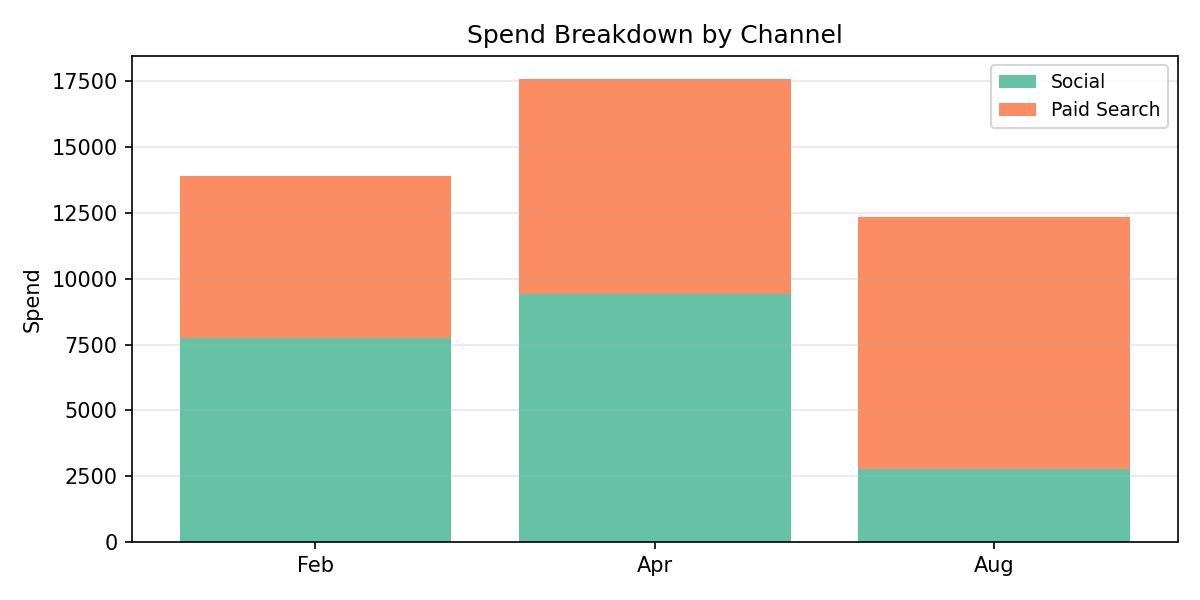

Data behind this chart, as committed beside it:
Period, Social, Paid Search, Total
Feb, 7744, 6155, 13899
Apr, 9433, 8154, 17587
Aug, 2775, 9591, 12366
